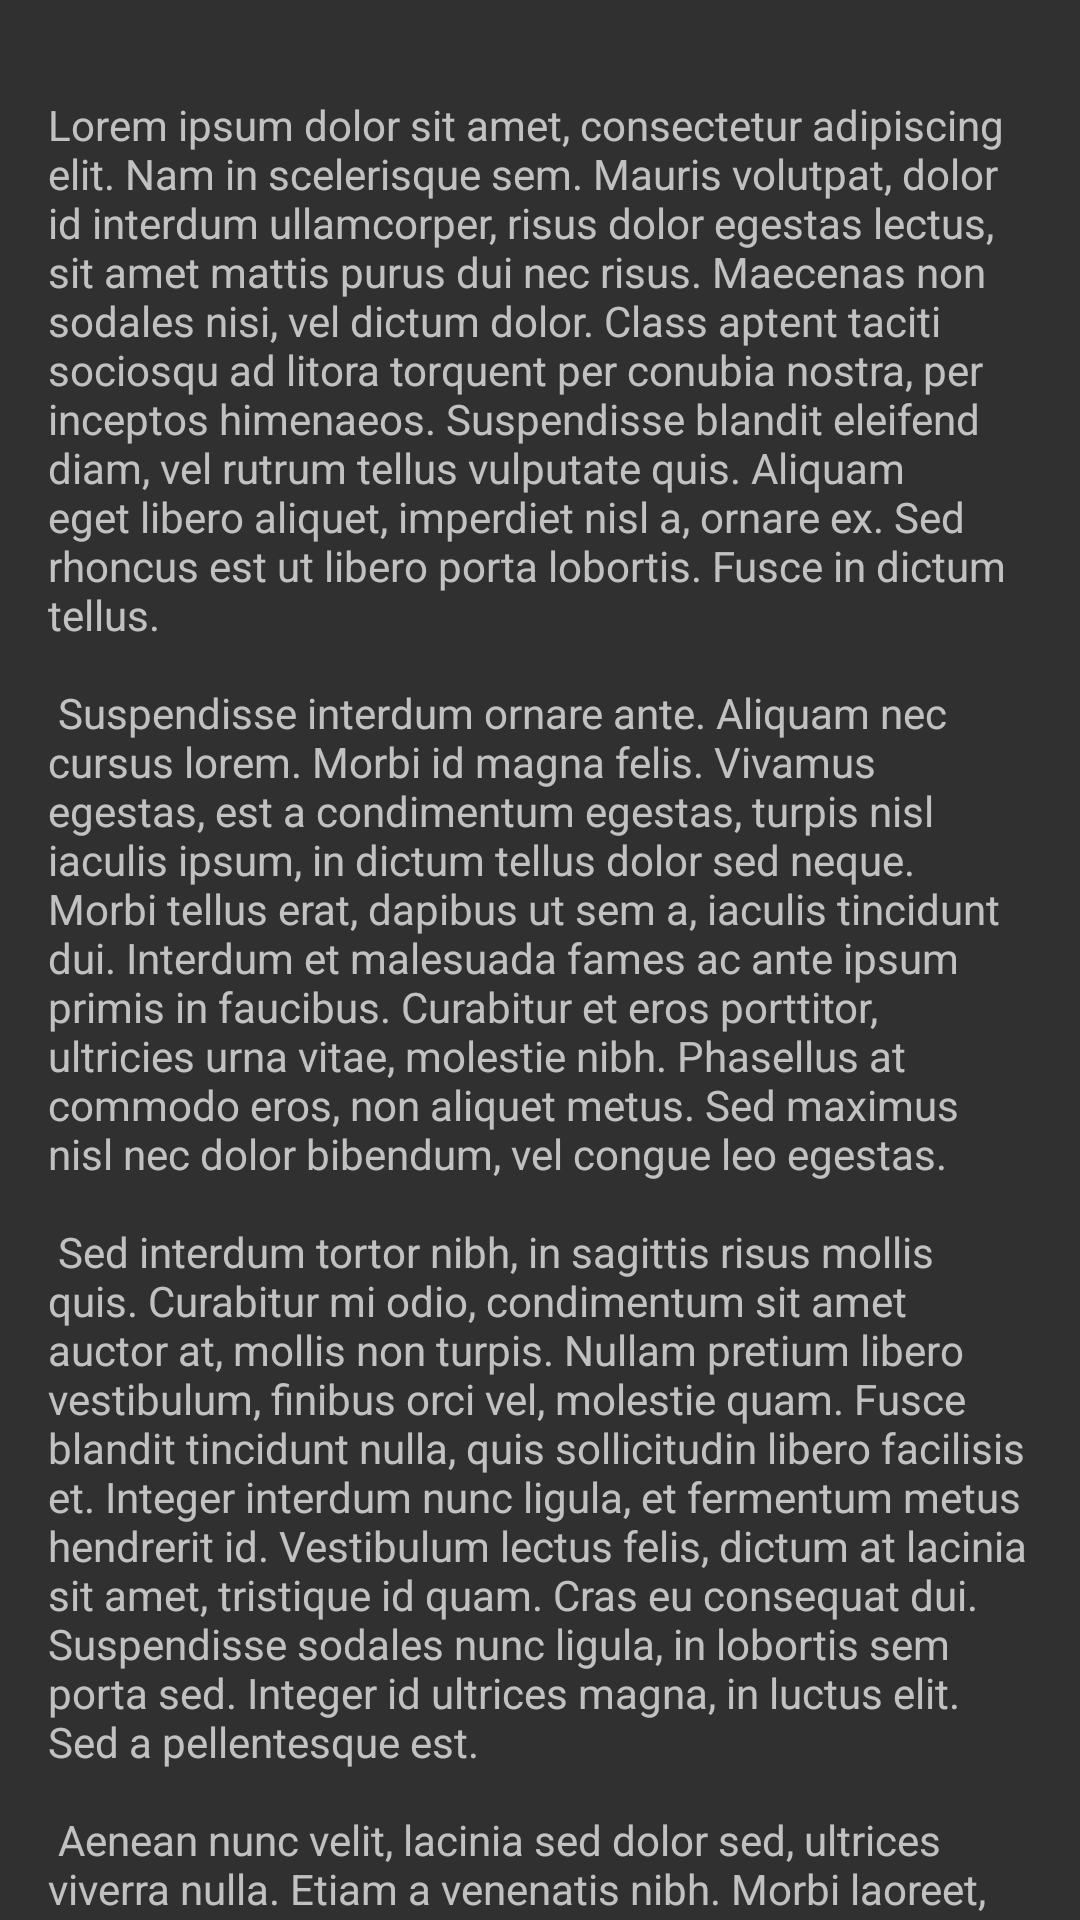

Reconstruct the res/layout file that produces this screen, plus the resources it refers to.
<!-- AndroidManifest.xml: application theme Theme.Diário -->
<!-- res/layout/fragment_second.xml -->
<?xml version="1.0" encoding="utf-8"?>
<androidx.core.widget.NestedScrollView xmlns:android="http://schemas.android.com/apk/res/android"
    xmlns:app="http://schemas.android.com/apk/res-auto"
    xmlns:tools="http://schemas.android.com/tools"
    android:layout_width="match_parent"
    android:layout_height="match_parent"
    tools:context=".view.SecondFragment">

    <androidx.constraintlayout.widget.ConstraintLayout
        android:layout_width="match_parent"
        android:layout_height="match_parent"
        android:padding="16dp">

        <Button
            android:id="@+id/button_second"
            android:layout_width="wrap_content"
            android:layout_height="wrap_content"
            android:text="@string/previous"
            app:layout_constraintTop_toBottomOf="@+id/textview_second"
            app:layout_constraintEnd_toEndOf="parent"
            app:layout_constraintStart_toStartOf="parent"
            app:layout_constraintBottom_toBottomOf="parent"
             />

        <TextView
            android:id="@+id/textview_second"
            android:layout_width="wrap_content"
            android:layout_height="wrap_content"
            android:layout_marginTop="16dp"
            android:text="@string/lorem_ipsum"
            app:layout_constraintTop_toTopOf="parent"
            app:layout_constraintEnd_toEndOf="parent"
            app:layout_constraintStart_toStartOf="parent"
            app:layout_constraintBottom_toTopOf="@+id/button_second"
            />
    </androidx.constraintlayout.widget.ConstraintLayout>
</androidx.core.widget.NestedScrollView>
<!-- resources referenced by this layout -->
<resources>
  <string name="lorem_ipsum">
          Lorem ipsum dolor sit amet, consectetur adipiscing elit. Nam in scelerisque sem. Mauris
          volutpat, dolor id interdum ullamcorper, risus dolor egestas lectus, sit amet mattis purus
          dui nec risus. Maecenas non sodales nisi, vel dictum dolor. Class aptent taciti sociosqu ad
          litora torquent per conubia nostra, per inceptos himenaeos. Suspendisse blandit eleifend
          diam, vel rutrum tellus vulputate quis. Aliquam eget libero aliquet, imperdiet nisl a,
          ornare ex. Sed rhoncus est ut libero porta lobortis. Fusce in dictum tellus.\n\n
          Suspendisse interdum ornare ante. Aliquam nec cursus lorem. Morbi id magna felis. Vivamus
          egestas, est a condimentum egestas, turpis nisl iaculis ipsum, in dictum tellus dolor sed
          neque. Morbi tellus erat, dapibus ut sem a, iaculis tincidunt dui. Interdum et malesuada
          fames ac ante ipsum primis in faucibus. Curabitur et eros porttitor, ultricies urna vitae,
          molestie nibh. Phasellus at commodo eros, non aliquet metus. Sed maximus nisl nec dolor
          bibendum, vel congue leo egestas.\n\n
          Sed interdum tortor nibh, in sagittis risus mollis quis. Curabitur mi odio, condimentum sit
          amet auctor at, mollis non turpis. Nullam pretium libero vestibulum, finibus orci vel,
          molestie quam. Fusce blandit tincidunt nulla, quis sollicitudin libero facilisis et. Integer
          interdum nunc ligula, et fermentum metus hendrerit id. Vestibulum lectus felis, dictum at
          lacinia sit amet, tristique id quam. Cras eu consequat dui. Suspendisse sodales nunc ligula,
          in lobortis sem porta sed. Integer id ultrices magna, in luctus elit. Sed a pellentesque
          est.\n\n
          Aenean nunc velit, lacinia sed dolor sed, ultrices viverra nulla. Etiam a venenatis nibh.
          Morbi laoreet, tortor sed facilisis varius, nibh orci rhoncus nulla, id elementum leo dui
          non lorem. Nam mollis ipsum quis auctor varius. Quisque elementum eu libero sed commodo. In
          eros nisl, imperdiet vel imperdiet et, scelerisque a mauris. Pellentesque varius ex nunc,
          quis imperdiet eros placerat ac. Duis finibus orci et est auctor tincidunt. Sed non viverra
          ipsum. Nunc quis augue egestas, cursus lorem at, molestie sem. Morbi a consectetur ipsum, a
          placerat diam. Etiam vulputate dignissim convallis. Integer faucibus mauris sit amet finibus
          convallis.\n\n
          Phasellus in aliquet mi. Pellentesque habitant morbi tristique senectus et netus et
          malesuada fames ac turpis egestas. In volutpat arcu ut felis sagittis, in finibus massa
          gravida. Pellentesque id tellus orci. Integer dictum, lorem sed efficitur ullamcorper,
          libero justo consectetur ipsum, in mollis nisl ex sed nisl. Donec maximus ullamcorper
          sodales. Praesent bibendum rhoncus tellus nec feugiat. In a ornare nulla. Donec rhoncus
          libero vel nunc consequat, quis tincidunt nisl eleifend. Cras bibendum enim a justo luctus
          vestibulum. Fusce dictum libero quis erat maximus, vitae volutpat diam dignissim.
      </string>
  <string name="previous">Previous</string>
  <style name="Theme.Diário" parent="Base.Theme.Diário" />
  <style name="Base.Theme.Diário" parent="Theme.Material3.DayNight.NoActionBar">
          
          
      </style>
</resources>
